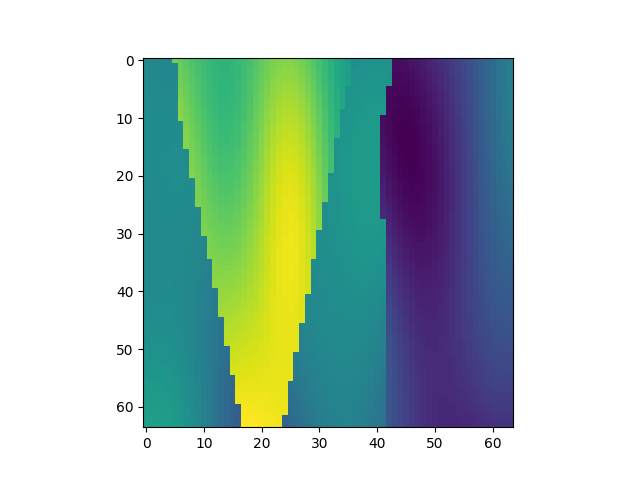

Data behind this chart, as committed beside it:
, x, y, z, IC
26368, 1, 413, 1, 2.221
26369, 1, 413, 2, 2.206
26370, 1, 413, 3, 2.196
26371, 1, 413, 4, 2.191
26372, 1, 413, 5, 2.19
26373, 1, 413, 6, 3.067
26374, 1, 413, 7, 3.023
26375, 1, 413, 8, 2.972
26376, 1, 413, 9, 2.918
26377, 1, 413, 10, 2.863
26378, 1, 413, 11, 2.813
26379, 1, 413, 12, 2.769
26380, 1, 413, 13, 2.737
26381, 1, 413, 14, 2.719
26382, 1, 413, 15, 2.718
26383, 1, 413, 16, 2.733
26384, 1, 413, 17, 2.765
26385, 1, 413, 18, 2.812
26386, 1, 413, 19, 2.87
26387, 1, 413, 20, 2.934
26388, 1, 413, 21, 2.999
26389, 1, 413, 22, 3.06
26390, 1, 413, 23, 3.111
26391, 1, 413, 24, 3.146
26392, 1, 413, 25, 3.163
26393, 1, 413, 26, 3.158
26394, 1, 413, 27, 3.131
26395, 1, 413, 28, 3.084
26396, 1, 413, 29, 3.019
26397, 1, 413, 30, 2.94
26398, 1, 413, 31, 2.853
26399, 1, 413, 32, 2.762
26400, 1, 413, 33, 2.674
26401, 1, 413, 34, 2.593
26402, 1, 413, 35, 2.523
26403, 1, 413, 36, 2.466
26404, 1, 413, 37, 2.298
26405, 1, 413, 38, 2.312
26406, 1, 413, 39, 2.324
26407, 1, 413, 40, 2.333
26408, 1, 413, 41, 2.337
26409, 1, 413, 42, 2.335
26410, 1, 413, 43, 2.324
26411, 1, 413, 44, 1.048
26412, 1, 413, 45, 1.056
26413, 1, 413, 46, 1.074
26414, 1, 413, 47, 1.101
26415, 1, 413, 48, 1.134
26416, 1, 413, 49, 1.174
26417, 1, 413, 50, 1.218
26418, 1, 413, 51, 1.266
26419, 1, 413, 52, 1.317
26420, 1, 413, 53, 1.371
26421, 1, 413, 54, 1.429
26422, 1, 413, 55, 1.49
26423, 1, 413, 56, 1.555
26424, 1, 413, 57, 1.624
26425, 1, 413, 58, 1.696
26426, 1, 413, 59, 1.77
26427, 1, 413, 60, 1.845
... 4,036 more rows
